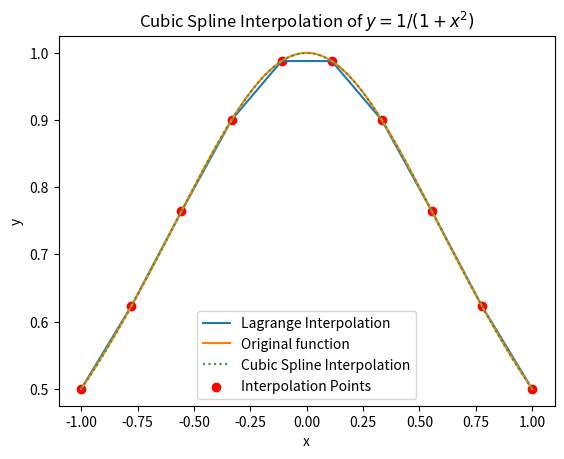

Write the Python code that produced this figure.
# ------------------------------------------------------------------------------------------------------------
#   l3-q4, Cubic Spline Interpolation
#   Author: Yi-Ming Ding
#   Updated: Mar 5, 2025
#   Reference： https://docs.scipy.org/doc/scipy/reference/generated/scipy.interpolate.CubicSpline.html
# ------------------------------------------------------------------------------------------------------------
import numpy as np
import matplotlib.pyplot as plt
from scipy.interpolate import CubicSpline

runge_function = lambda x : 1 / (1 + x * x)

n = 10
x_nodes = np.linspace(-1, 1, n)  # equally spaced points
y_nodes = runge_function(x_nodes)

if __name__ == "__main__":
    plt.plot(x_nodes, y_nodes, label="Lagrange Interpolation")
    cs = CubicSpline(x_nodes, y_nodes)

    x_vals = np.linspace(-1, 1, 100)
    y_vals = cs(x_vals)

    plt.title("Cubic Spline Interpolation of $y = 1/(1+x^2)$")
    plt.plot(x_vals, runge_function(x_vals)  , label="Original function", linestyle="-")
    plt.plot(x_vals, y_vals, label="Cubic Spline Interpolation", linestyle=':')
    plt.scatter(x_nodes, y_nodes, color='red', label="Interpolation Points")
    plt.xlabel("x")
    plt.ylabel("y")
    plt.legend()
    plt.show()